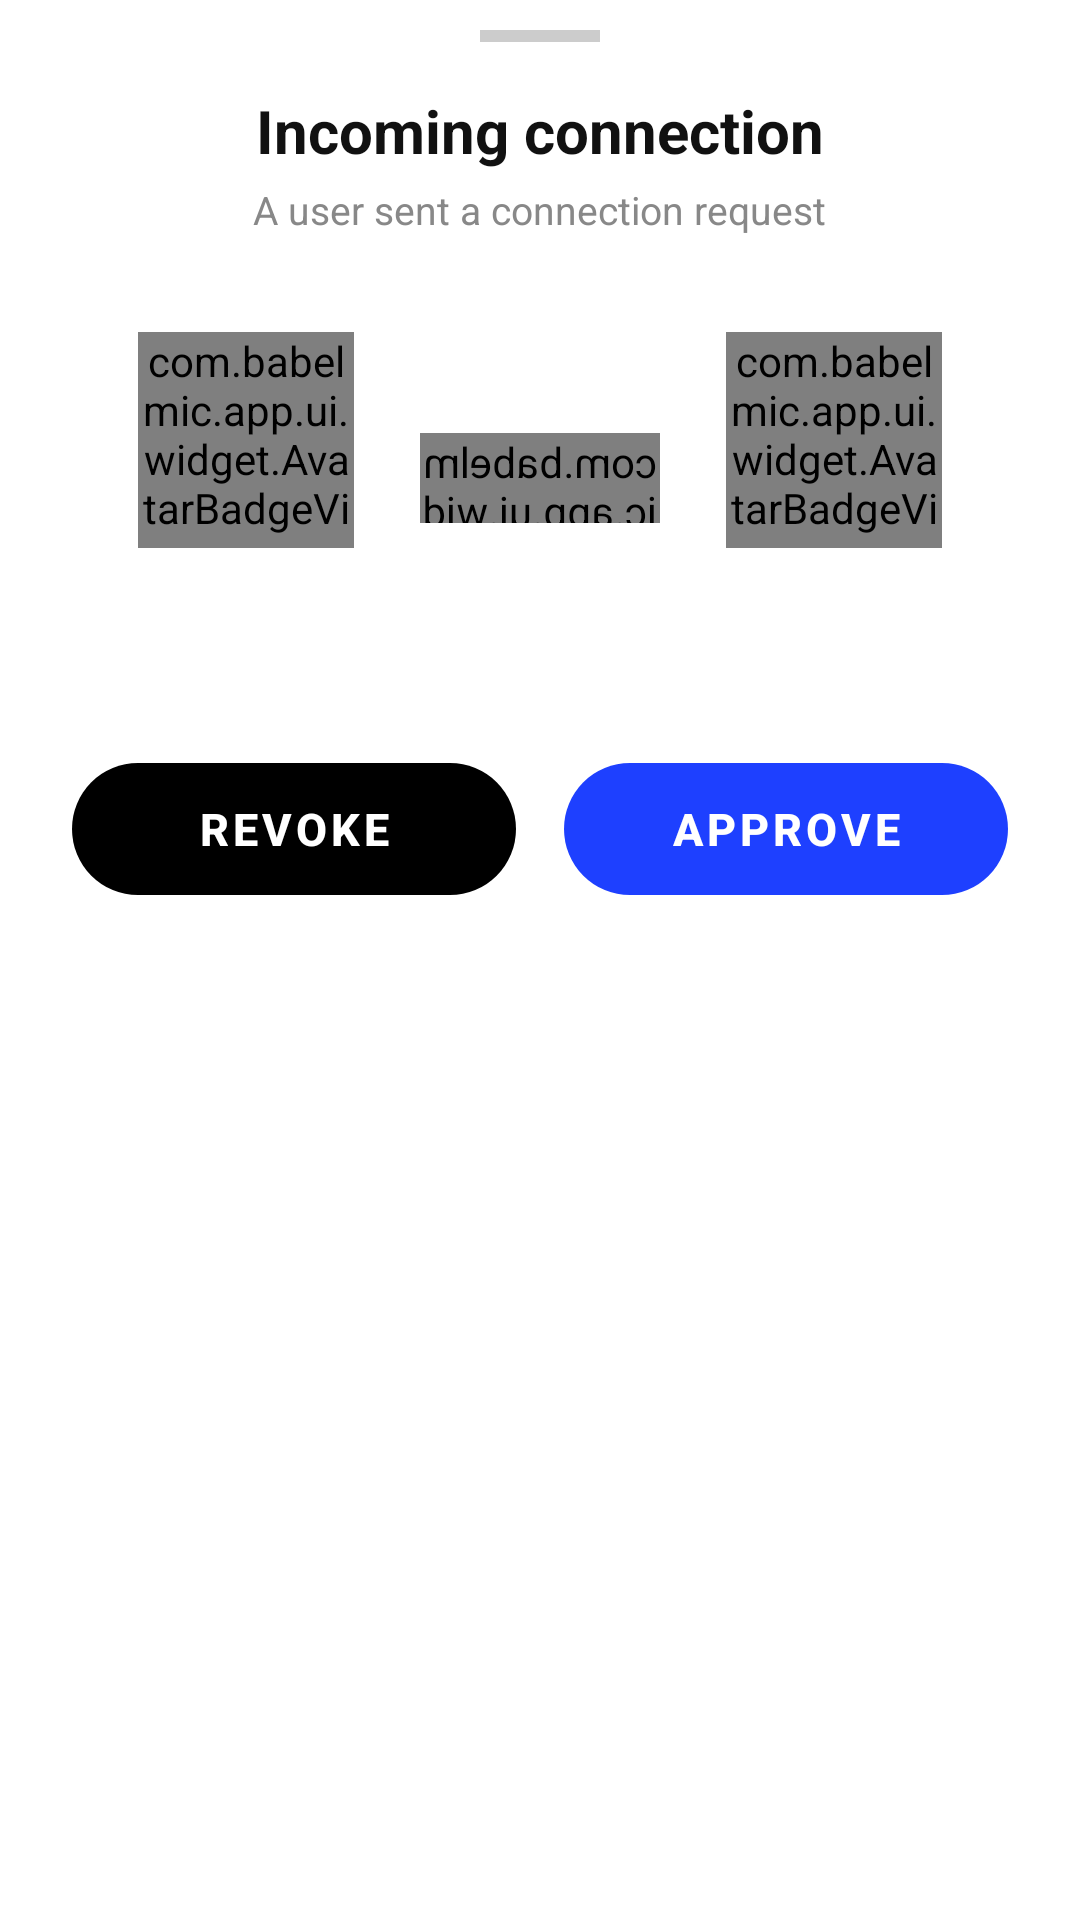

This screen was rendered from an Android layout file. Write that file and the resources it references.
<!-- AndroidManifest.xml: application theme Theme.BabelMic -->
<!-- res/layout/bottom_sheet_incoming.xml -->
<?xml version="1.0" encoding="utf-8"?>
<LinearLayout
    xmlns:android="http://schemas.android.com/apk/res/android"
    xmlns:app="http://schemas.android.com/apk/res-auto"
    xmlns:tools="http://schemas.android.com/tools"
    android:layout_width="match_parent"
    android:layout_height="wrap_content"
    android:orientation="vertical"
    android:background="@drawable/bg_bottom_sheet"
    android:paddingHorizontal="24dp"
    android:paddingBottom="40dp">

    <View android:layout_width="40dp" android:layout_height="4dp"
        android:layout_gravity="center_horizontal"
        android:layout_marginTop="10dp" android:layout_marginBottom="8dp"
        android:background="#CCCCCC" />

    <TextView
        android:layout_width="wrap_content"
        android:layout_height="wrap_content"
        android:text="Incoming connection"
        android:textSize="20sp"
        android:textStyle="bold"
        android:textColor="@color/text_primary"
        android:layout_gravity="center_horizontal"
        android:layout_marginTop="8dp" />

    <TextView
        android:layout_width="wrap_content"
        android:layout_height="wrap_content"
        android:text="A user sent a connection request"
        android:textSize="13sp"
        android:textColor="@color/text_secondary"
        android:gravity="center"
        android:layout_gravity="center_horizontal"
        android:layout_marginTop="4dp"
        android:layout_marginBottom="32dp" />

    
    <LinearLayout
        android:layout_width="match_parent"
        android:layout_height="wrap_content"
        android:orientation="horizontal"
        android:gravity="center_vertical"
        android:layout_marginBottom="40dp">

        <LinearLayout android:layout_width="0dp" android:layout_height="wrap_content"
            android:layout_weight="1" android:orientation="vertical" android:gravity="center">
            <com.babelmic.app.ui.widget.AvatarBadgeView
                android:id="@+id/badge_peer_avatar"
                android:layout_width="72dp" android:layout_height="72dp" />
            <TextView android:id="@+id/tv_peer_name"
                android:layout_width="wrap_content" android:layout_height="wrap_content"
                android:textSize="13sp" android:textStyle="bold"
                android:textColor="@color/text_primary"
                android:layout_marginTop="8dp"
                tools:text="John" />
        </LinearLayout>

        
        <com.babelmic.app.ui.widget.ChevronArrowView
            android:id="@+id/chevron_arrow"
            android:layout_width="80dp"
            android:layout_height="30dp"
            android:scaleX="-1" />

        <LinearLayout android:layout_width="0dp" android:layout_height="wrap_content"
            android:layout_weight="1" android:orientation="vertical" android:gravity="center">
            <com.babelmic.app.ui.widget.AvatarBadgeView
                android:id="@+id/badge_my_avatar"
                android:layout_width="72dp" android:layout_height="72dp" />
            <TextView android:id="@+id/tv_my_name"
                android:layout_width="wrap_content" android:layout_height="wrap_content"
                android:textSize="13sp" android:textStyle="bold"
                android:textColor="@color/text_primary"
                android:layout_marginTop="8dp"
                tools:text="You" />
        </LinearLayout>

    </LinearLayout>

    
    <LinearLayout android:layout_width="match_parent" android:layout_height="@dimen/button_height"
        android:orientation="horizontal" android:weightSum="2">

        <com.google.android.material.button.MaterialButton
            android:id="@+id/btn_revoke"
            android:layout_width="0dp" android:layout_height="match_parent"
            android:layout_weight="1" android:layout_marginEnd="8dp"
            android:text="Revoke"
            android:textColor="@color/button_black_text"
            android:textSize="15sp" android:textStyle="bold"
            app:backgroundTint="@color/button_black_background"
            app:cornerRadius="@dimen/button_corner"
            app:elevation="0dp" />

        <com.google.android.material.button.MaterialButton
            android:id="@+id/btn_approve"
            android:layout_width="0dp" android:layout_height="match_parent"
            android:layout_weight="1" android:layout_marginStart="8dp"
            android:text="Approve"
            android:textColor="@color/button_primary_text"
            android:textSize="15sp" android:textStyle="bold"
            app:backgroundTint="@color/button_primary_background"
            app:cornerRadius="@dimen/button_corner"
            app:elevation="0dp" />

    </LinearLayout>

</LinearLayout>
<!-- resources referenced by this layout -->
<resources>
  <color name="text_primary">#111111</color>
  <color name="text_secondary">#888888</color>
  <dimen name="button_corner">28dp</dimen>
  <dimen name="button_height">56dp</dimen>
  <style name="Theme.BabelMic" parent="Theme.MaterialComponents.Light.NoActionBar">
          <item name="colorPrimary">@color/babelmic_blue</item>
          <item name="colorPrimaryVariant">@color/babelmic_blue_dark</item>
          <item name="colorOnPrimary">@color/text_on_blue</item>
          <item name="colorSecondary">@color/ring_pink</item>
          <item name="colorOnSecondary">@color/text_on_blue</item>
          <item name="android:colorBackground">@color/background</item>
          <item name="colorSurface">@color/surface</item>
          <item name="colorOnSurface">@color/text_primary</item>
          <item name="android:statusBarColor">@android:color/transparent</item>
          <item name="android:navigationBarColor">@android:color/transparent</item>
          <item name="android:windowLightStatusBar">true</item>
          <item name="android:windowLightNavigationBar">true</item>
          <item name="android:textColorPrimary">@color/text_primary</item>
          <item name="android:textColorSecondary">@color/text_secondary</item>
          <item name="android:textColorHint">@color/text_hint</item>
  
          
          <item name="materialButtonStyle">@style/Widget.BabelMic.Button.Primary</item>
          <item name="rippleColor">@android:color/transparent</item>
      </style>
  <color name="babelmic_blue">#1E40FF</color>
  <color name="babelmic_blue_dark">#1430CC</color>
  <color name="text_on_blue">#FFFFFF</color>
  <color name="ring_pink">#FF2D78</color>
  <color name="background">#FFFFFF</color>
  <color name="surface">#FFFFFF</color>
  <color name="text_hint">#BBBBBB</color>
  <style name="Widget.BabelMic.Button.Primary" parent="Widget.MaterialComponents.Button">
          <item name="backgroundTint">@color/babelmic_blue</item>
          <item name="android:textColor">@color/text_on_blue</item>
          <item name="android:textSize">16sp</item>
          <item name="android:textStyle">bold</item>
          <item name="cornerRadius">28dp</item>
          <item name="elevation">0dp</item>
          <item name="android:stateListAnimator">@null</item>
      </style>
</resources>
